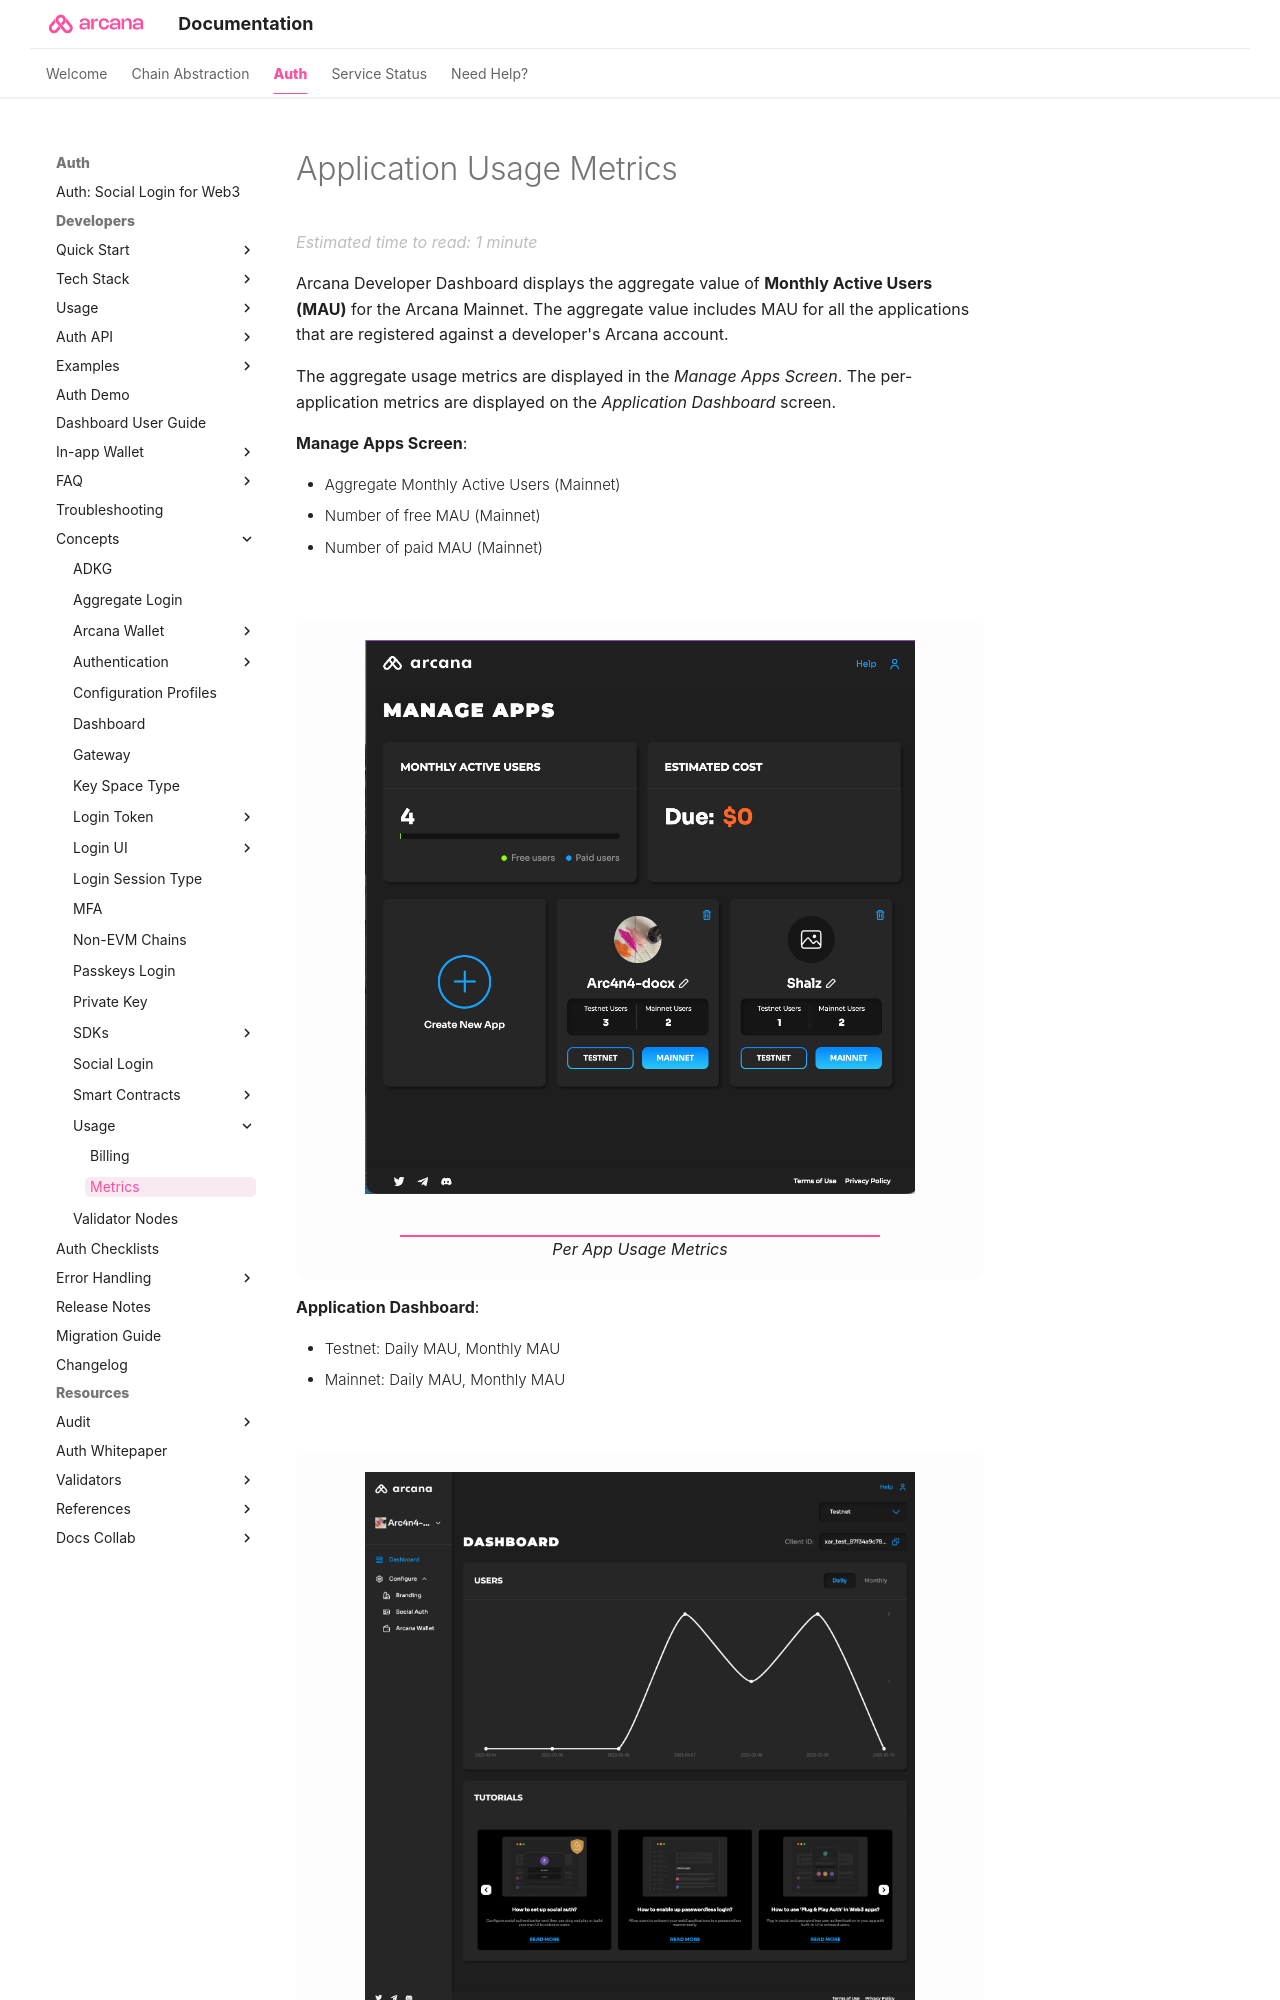

repository: shaloo/docs.arcana · page: concepts/usage-metrics/index.html · generator: mkdocs

---
alias: concept-usage-metrics
title: 'Application Usage Metrics'
description: 'Developers can monitor Arcana Network usage via the dashboard. Learn more about various usage metrics that are tracked per application and per developer account.'
arcana:
  root_rel_path: ..
---
